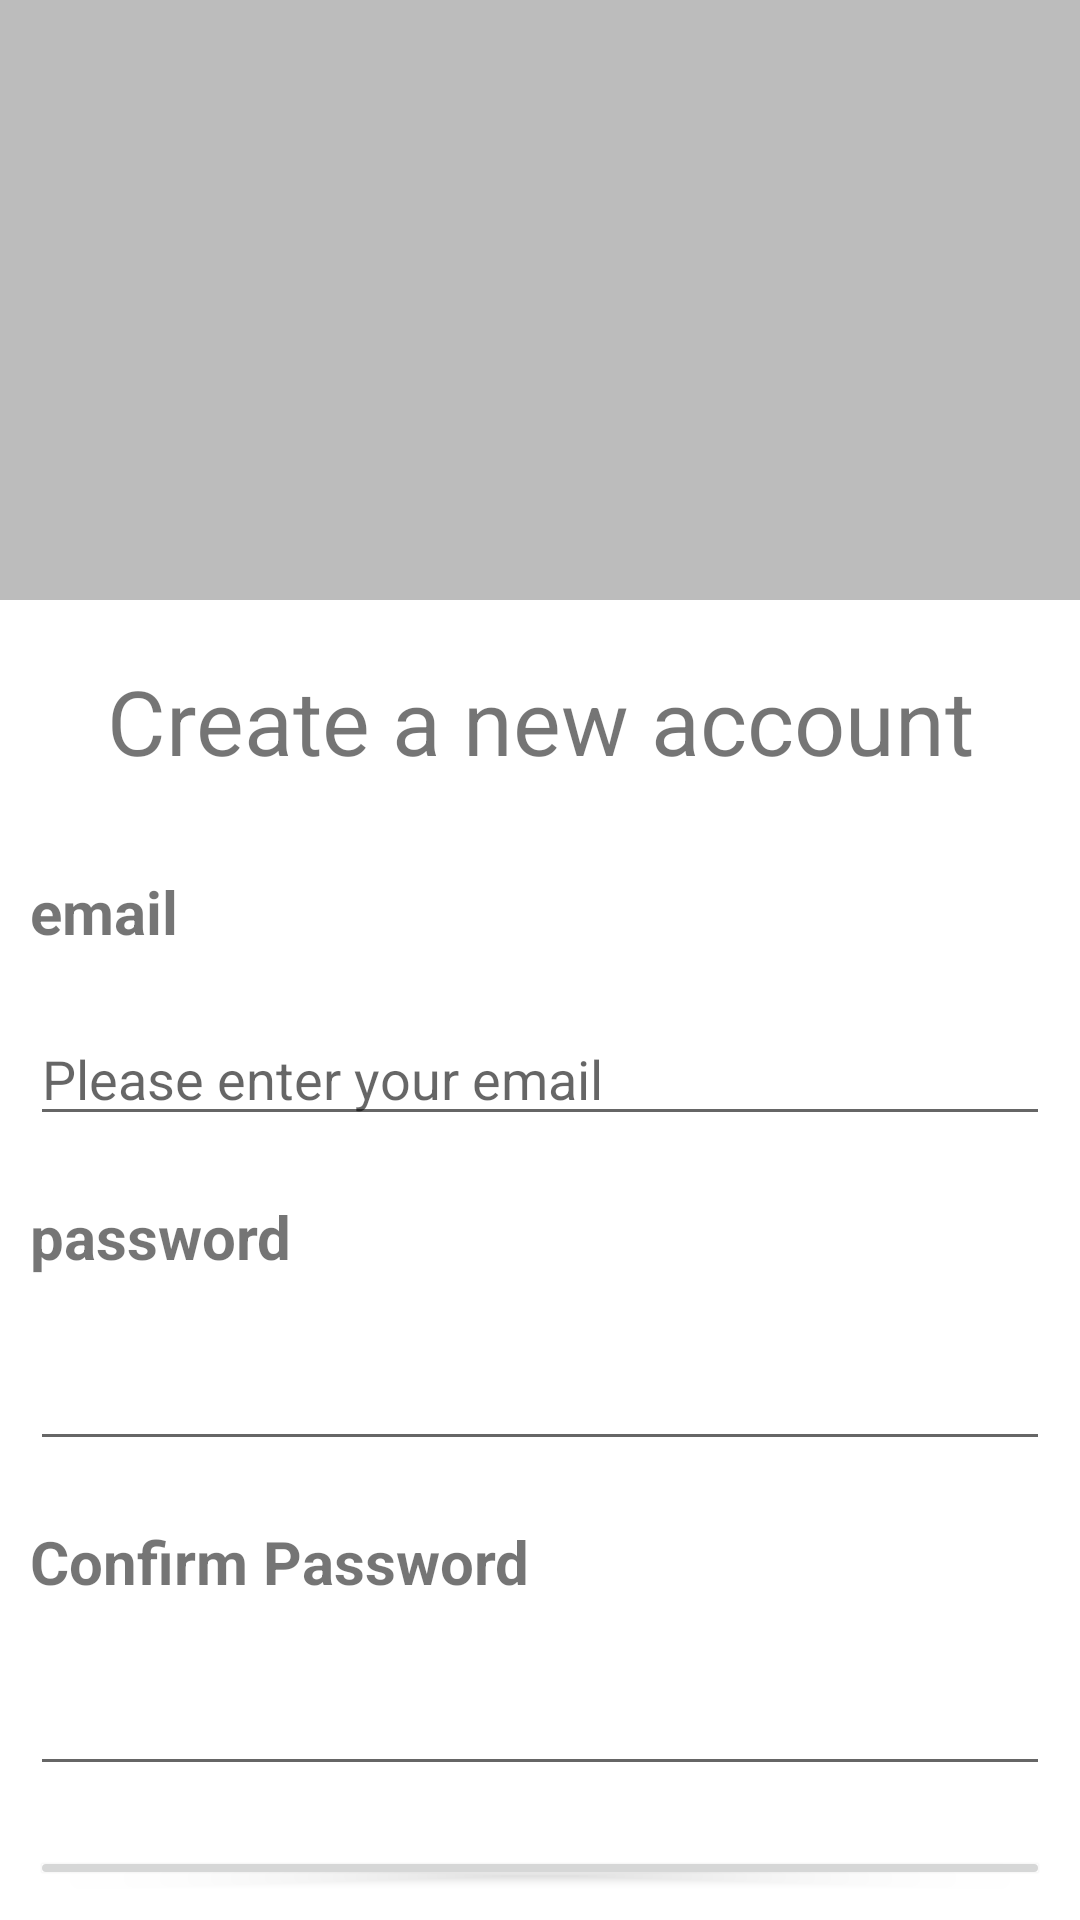

Reconstruct the res/layout file that produces this screen, plus the resources it refers to.
<!-- AndroidManifest.xml: application theme Theme.MentalHealthTracker -->
<!-- res/layout/activity_register.xml -->
<?xml version="1.0" encoding="utf-8"?>
<LinearLayout xmlns:android="http://schemas.android.com/apk/res/android"
    xmlns:app="http://schemas.android.com/apk/res-auto"
    xmlns:tools="http://schemas.android.com/tools"
    android:layout_width="match_parent"
    android:layout_height="match_parent"
    android:orientation="vertical"
    tools:context=".RegisterActivity">

    <LinearLayout
        android:layout_width="match_parent"
        android:layout_height="200dp"
        android:orientation="vertical"
        android:background="#43000000"/>

    <TextView
        android:layout_width="match_parent"
        android:layout_height="wrap_content"
        android:layout_margin="20dp"
        android:gravity="center"
        android:text="Create a new account"
        android:textSize="30dp" />

    <TextView
        android:layout_width="wrap_content"
        android:layout_height="wrap_content"
        android:layout_margin="10dp"
        android:text="@string/email"
        android:textSize="20sp"
        android:textStyle="bold" />

    <EditText
        android:id="@+id/editTextTextPersonName2"
        android:layout_width="match_parent"
        android:layout_height="wrap_content"
        android:layout_margin="10dp"
        android:ems="10"
        android:inputType="textEmailAddress"
        android:hint="@string/please_enter_your_email" />


    <TextView
        android:layout_width="wrap_content"
        android:layout_height="wrap_content"
        android:layout_margin="10dp"
        android:text="password"
        android:textSize="20sp"
        android:textStyle="bold" />

    <EditText
        android:id="@+id/editTextTextPassword"
        android:layout_width="match_parent"
        android:layout_height="wrap_content"
        android:layout_margin="10dp"
        android:ems="10"
        android:inputType="textPassword" />

    <TextView
        android:layout_width="wrap_content"
        android:layout_height="wrap_content"
        android:layout_margin="10dp"
        android:text="Confirm Password"
        android:textSize="20sp"
        android:textStyle="bold" />

    <EditText
        android:id="@+id/editTextConfirmPw"
        android:layout_width="match_parent"
        android:layout_height="wrap_content"
        android:layout_margin="10dp"
        android:ems="10"
        android:inputType="textPassword" />

    <Button
        android:layout_width="match_parent"
        android:layout_height="wrap_content"
        android:layout_margin="10dp"
        android:text="Signup" />


</LinearLayout>
<!-- resources referenced by this layout -->
<resources>
  <string name="email">email</string>
  <string name="please_enter_your_email">Please enter your email</string>
  <style name="Theme.MentalHealthTracker" parent="Theme.MaterialComponents.DayNight.DarkActionBar">
          
          <item name="colorPrimary">@color/purple_500</item>
          <item name="colorPrimaryVariant">@color/purple_700</item>
          <item name="colorOnPrimary">@color/white</item>
          
          <item name="colorSecondary">@color/teal_200</item>
          <item name="colorSecondaryVariant">@color/teal_700</item>
          <item name="colorOnSecondary">@color/black</item>
          
          <item name="android:statusBarColor" tools:targetApi="l">?attr/colorPrimaryVariant</item>
          
      </style>
  <!-- not gathered from this repository: default colours our renderer supplied (Android Studio template values) -->
  <color name="purple_500">#FF6200EE</color>
  <color name="purple_700">#FF3700B3</color>
  <color name="teal_200">#FF03DAC5</color>
  <color name="teal_700">#FF018786</color>
  <color name="black">#FF000000</color>
  <color name="white">#FFFFFFFF</color>
</resources>
